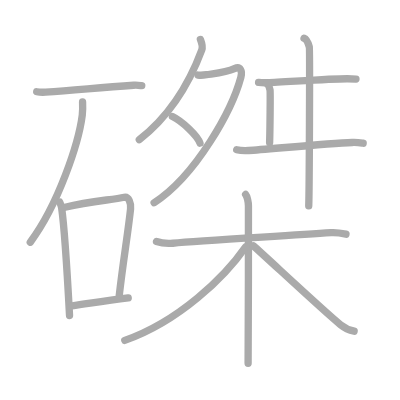
t = 0.00 s
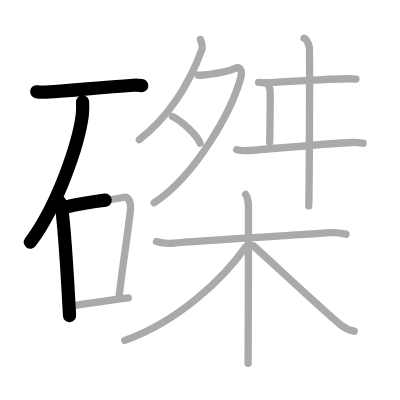
t = 3.25 s
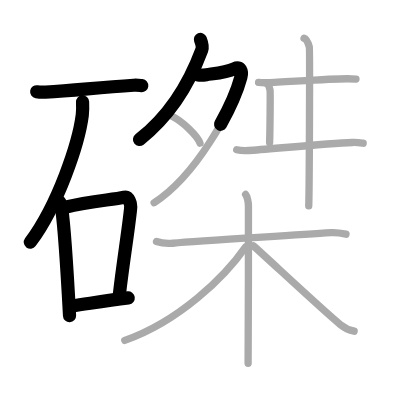
t = 6.50 s
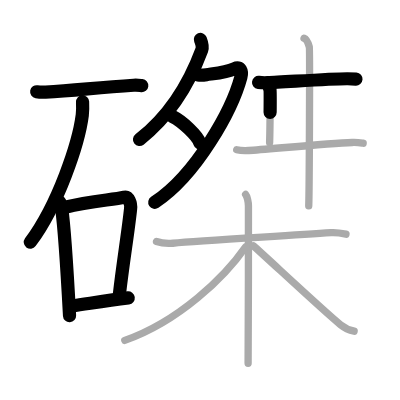
t = 9.50 s
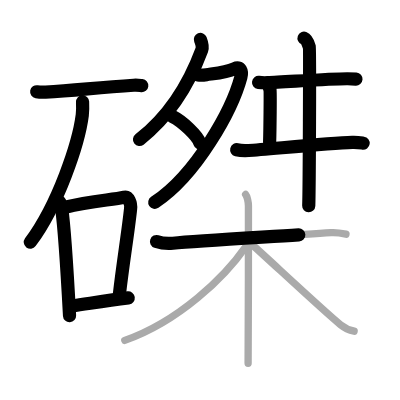
t = 12.75 s
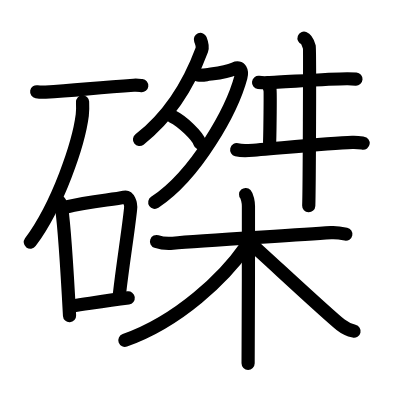
t = 16.00 s

The animated SVG that drew these frames (rendered in a browser with its animation timeline set to each time). Animation: 16 SMIL elements (animate=16); one cycle of 16.00 s.

<?xml version="1.0" standalone="no"?>
<!DOCTYPE svg PUBLIC "-//W3C//DTD SVG 1.1//EN"   "http://www.w3.org/Graphics/SVG/1.1/DTD/svg11.dtd">
<svg width="400px" height="400px"  version="1.1" xmlns="http://www.w3.org/2000/svg">
  <defs>
    <marker id="Triangle" viewBox="0 0 10 10" refX="0" refY="5" markerUnits="strokeWidth" markerWidth="3" style="stroke-opacity:0%;fill:#aaaaaa;" markerHeight="2" orient="auto">
      <path d="M 0 0 L 10 5 L 0 10 z" />
    </marker>
    
    <marker id="Arrow" viewBox="0 0 10 10" refX="5" refY="5" markerUnits="strokeWidth" markerWidth="1.8" style="stroke-opacity:0%;fill:#770000;" markerHeight="2" orient="auto">
      <path d="M 0 4 L 6 4 L 4 1 L 10 5 L 4 9 L 6 6 L 0 6 z" />
        <circle cx="5" cy="5" r="5" />
      </marker>
    
    <marker id="TriangleRed" viewBox="0 0 10 10" refX="0" refY="5" markerUnits="strokeWidth" markerWidth="3" style="stroke-opacity:0%;fill:#CC0000;" markerHeight="2" orient="auto">
      <path d="M 0 0 L 10 5 L 0 10 z" />
    </marker>
    
    <marker id="ArrowRed" viewBox="0 0 10 10" refX="5" refY="5" markerUnits="strokeWidth" markerWidth="1.8" style="stroke-opacity:0%;fill:#CC0000;" markerHeight="2" orient="auto">
      <path d="M 0 4 L 6 4 L 4 1 L 10 5 L 4 9 L 6 6 L 0 6 z" />
        <circle cx="5" cy="5" r="5" />
      </marker>
    
  </defs>
  
  <path style="fill:#ffffff; fill-opacity:100%; fill-rule:evenodd; stroke-width:0;" d="M 0 0 L 400px 0 L 400px 400px L 0 400px L 0 0" />

  <g transform="scale(3.6697247706422 3.6697247706422)">
<path style="fill:none; fill-opacity:0%; fill-rule:evenodd; stroke:#aaaaaa; stroke-opacity:100%; stroke-width: 1.5pt; stroke-linejoin:round; stroke-linecap:round;" d="M10 25c0.63 0.11 1.79 0.14 2.42 0.11c7.91-0.39 13.44-1.2 24-1.88c1.05-0.07 1.68 0.05 2.21 0.11"></path>
<path style="fill:none; fill-opacity:0%; fill-rule:evenodd; stroke:#aaaaaa; stroke-opacity:100%; stroke-width: 1.5pt; stroke-linejoin:round; stroke-linecap:round;" d="M22.5 27.75c0.04 0.9 0.08 2.33-0.08 3.62C21.45 39 15.88 55.75 8.25 66"></path>
<path style="fill:none; fill-opacity:0%; fill-rule:evenodd; stroke:#aaaaaa; stroke-opacity:100%; stroke-width: 1.5pt; stroke-linejoin:round; stroke-linecap:round;" d="M16.27 55.04c0.21 0.53 0.44 0.98 0.53 1.64c0.75 5.28 1.64 19.83 2.15 29.31"></path>
<path style="fill:none; fill-opacity:0%; fill-rule:evenodd; stroke:#aaaaaa; stroke-opacity:100%; stroke-width: 1.5pt; stroke-linejoin:round; stroke-linecap:round;" d="M17.73 56.47c7.02-1.72 12.93-1.99 16.14-2.73c1.17-0.27 1.88 1.6 1.71 3.2c-0.7 6.59-2.05 14.45-3.08 23.56"></path>
<path style="fill:none; fill-opacity:0%; fill-rule:evenodd; stroke:#aaaaaa; stroke-opacity:100%; stroke-width: 1.5pt; stroke-linejoin:round; stroke-linecap:round;" d="M19.59 83.35c4.91-0.69 8.91-1.31 15.35-2.17"></path>
<path style="fill:none; fill-opacity:0%; fill-rule:evenodd; stroke:#aaaaaa; stroke-opacity:100%; stroke-width: 1.5pt; stroke-linejoin:round; stroke-linecap:round;" d="M54.61 10.75c0.19 0.48 0.72 1.95 0.37 2.87c-2.53 6.81-7.31 16.85-17.02 24.43"></path>
<path style="fill:none; fill-opacity:0%; fill-rule:evenodd; stroke:#aaaaaa; stroke-opacity:100%; stroke-width: 1.5pt; stroke-linejoin:round; stroke-linecap:round;" d="M53.96 20.44c0.19 0.03 1.8 0 2.33-0.09c1.74-0.28 5.27-0.56 7.59-1.63c1.67-0.77 2.2 0.68 1.76 2.31C63.25 29.92 53.5 47.75 42 55.25"></path>
<path style="fill:none; fill-opacity:0%; fill-rule:evenodd; stroke:#aaaaaa; stroke-opacity:100%; stroke-width: 1.5pt; stroke-linejoin:round; stroke-linecap:round;" d="M47 31.75c2.65 1.28 6.84 5.26 7.5 7.25"></path>
<path style="fill:none; fill-opacity:0%; fill-rule:evenodd; stroke:#aaaaaa; stroke-opacity:100%; stroke-width: 1.5pt; stroke-linejoin:round; stroke-linecap:round;" d="M70.46 22.46c0.66 0.08 1.86 0.1 2.51 0.08c4.17-0.14 17.23-1.11 21.74-1.08c1.09 0.01 1.75 0.04 2.29 0.08"></path>
<path style="fill:none; fill-opacity:0%; fill-rule:evenodd; stroke:#aaaaaa; stroke-opacity:100%; stroke-width: 1.5pt; stroke-linejoin:round; stroke-linecap:round;" d="M72.59 22.67c0.55 0.29 0.88 1.3 0.99 1.87c0.11 0.58 0 10.69-0.11 14.3"></path>
<path style="fill:none; fill-opacity:0%; fill-rule:evenodd; stroke:#aaaaaa; stroke-opacity:100%; stroke-width: 1.5pt; stroke-linejoin:round; stroke-linecap:round;" d="M64.5 40.8c0.85 0.21 2.4 0.26 3.25 0.21c5.4-0.36 21.71-1.96 28.24-2.19c1.41-0.05 2.26 0.1 2.97 0.2"></path>
<path style="fill:none; fill-opacity:0%; fill-rule:evenodd; stroke:#aaaaaa; stroke-opacity:100%; stroke-width: 1.5pt; stroke-linejoin:round; stroke-linecap:round;" d="M82.85 10.42c0.8 0.29 1.28 1.8 1.44 2.37c0.16 0.58 0 39.69-0.16 43.3"></path>
<path style="fill:none; fill-opacity:0%; fill-rule:evenodd; stroke:#aaaaaa; stroke-opacity:100%; stroke-width: 1.5pt; stroke-linejoin:round; stroke-linecap:round;" d="M42.65 65.82c1.36 0.46 2.9 0.6 4.46 0.46c7.96-0.74 31.06-2 43.09-2.87c1.55-0.11 2.52 0.08 4.08 0.4"></path>
<path style="fill:none; fill-opacity:0%; fill-rule:evenodd; stroke:#aaaaaa; stroke-opacity:100%; stroke-width: 1.5pt; stroke-linejoin:round; stroke-linecap:round;" d="M66.93 53c0.43 0.48 0.77 2.14 0.77 3.13c0 10.12 0 36.85-0.09 42.87"></path>
<path style="fill:none; fill-opacity:0%; fill-rule:evenodd; stroke:#aaaaaa; stroke-opacity:100%; stroke-width: 1.5pt; stroke-linejoin:round; stroke-linecap:round;" d="M66.94 67.25C61.22 75.49 48.83 87.51 34 92.75"></path>
<path style="fill:none; fill-opacity:0%; fill-rule:evenodd; stroke:#aaaaaa; stroke-opacity:100%; stroke-width: 1.5pt; stroke-linejoin:round; stroke-linecap:round;" d="M69.05 67c3.5 3.07 19.96 18.48 23.77 21.5c1.29 1.02 2.4 1.46 3.68 1.75"></path>

<path style="fill:none; fill-opacity:0%; fill-rule:evenodd; stroke:#000000; stroke-opacity:100%; stroke-width: 2.7pt; stroke-linejoin:round; stroke-linecap:round;" d="M10 25c0.63 0.11 1.79 0.14 2.42 0.11c7.91-0.39 13.44-1.2 24-1.88c1.05-0.07 1.68 0.05 2.21 0.11" pathLength="100" stroke-dashoffset="100" stroke-dasharray="100 105"><animate id="dashAnim1" attributeName="stroke-dashoffset" from="100" to="0" dur="1s" calcMode="linear" fill="freeze"/></path>
<path style="fill:none; fill-opacity:0%; fill-rule:evenodd; stroke:#000000; stroke-opacity:100%; stroke-width: 2.7pt; stroke-linejoin:round; stroke-linecap:round;" d="M22.5 27.75c0.04 0.9 0.08 2.33-0.08 3.62C21.45 39 15.88 55.75 8.25 66" pathLength="100" stroke-dashoffset="100" stroke-dasharray="100 105"><animate id="dashAnim2" attributeName="stroke-dashoffset" from="100" to="0" dur="1s" calcMode="linear" begin="dashAnim1.end" fill="freeze"/></path>
<path style="fill:none; fill-opacity:0%; fill-rule:evenodd; stroke:#000000; stroke-opacity:100%; stroke-width: 2.7pt; stroke-linejoin:round; stroke-linecap:round;" d="M16.27 55.04c0.21 0.53 0.44 0.98 0.53 1.64c0.75 5.28 1.64 19.83 2.15 29.31" pathLength="100" stroke-dashoffset="100" stroke-dasharray="100 105"><animate id="dashAnim3" attributeName="stroke-dashoffset" from="100" to="0" dur="1s" calcMode="linear" begin="dashAnim2.end" fill="freeze"/></path>
<path style="fill:none; fill-opacity:0%; fill-rule:evenodd; stroke:#000000; stroke-opacity:100%; stroke-width: 2.7pt; stroke-linejoin:round; stroke-linecap:round;" d="M17.73 56.47c7.02-1.72 12.93-1.99 16.14-2.73c1.17-0.27 1.88 1.6 1.71 3.2c-0.7 6.59-2.05 14.45-3.08 23.56" pathLength="100" stroke-dashoffset="100" stroke-dasharray="100 105"><animate id="dashAnim4" attributeName="stroke-dashoffset" from="100" to="0" dur="1s" calcMode="linear" begin="dashAnim3.end" fill="freeze"/></path>
<path style="fill:none; fill-opacity:0%; fill-rule:evenodd; stroke:#000000; stroke-opacity:100%; stroke-width: 2.7pt; stroke-linejoin:round; stroke-linecap:round;" d="M19.59 83.35c4.91-0.69 8.91-1.31 15.35-2.17" pathLength="100" stroke-dashoffset="100" stroke-dasharray="100 105"><animate id="dashAnim5" attributeName="stroke-dashoffset" from="100" to="0" dur="1s" calcMode="linear" begin="dashAnim4.end" fill="freeze"/></path>
<path style="fill:none; fill-opacity:0%; fill-rule:evenodd; stroke:#000000; stroke-opacity:100%; stroke-width: 2.7pt; stroke-linejoin:round; stroke-linecap:round;" d="M54.61 10.75c0.19 0.48 0.72 1.95 0.37 2.87c-2.53 6.81-7.31 16.85-17.02 24.43" pathLength="100" stroke-dashoffset="100" stroke-dasharray="100 105"><animate id="dashAnim6" attributeName="stroke-dashoffset" from="100" to="0" dur="1s" calcMode="linear" begin="dashAnim5.end" fill="freeze"/></path>
<path style="fill:none; fill-opacity:0%; fill-rule:evenodd; stroke:#000000; stroke-opacity:100%; stroke-width: 2.7pt; stroke-linejoin:round; stroke-linecap:round;" d="M53.96 20.44c0.19 0.03 1.8 0 2.33-0.09c1.74-0.28 5.27-0.56 7.59-1.63c1.67-0.77 2.2 0.68 1.76 2.31C63.25 29.92 53.5 47.75 42 55.25" pathLength="100" stroke-dashoffset="100" stroke-dasharray="100 105"><animate id="dashAnim7" attributeName="stroke-dashoffset" from="100" to="0" dur="1s" calcMode="linear" begin="dashAnim6.end" fill="freeze"/></path>
<path style="fill:none; fill-opacity:0%; fill-rule:evenodd; stroke:#000000; stroke-opacity:100%; stroke-width: 2.7pt; stroke-linejoin:round; stroke-linecap:round;" d="M47 31.75c2.65 1.28 6.84 5.26 7.5 7.25" pathLength="100" stroke-dashoffset="100" stroke-dasharray="100 105"><animate id="dashAnim8" attributeName="stroke-dashoffset" from="100" to="0" dur="1s" calcMode="linear" begin="dashAnim7.end" fill="freeze"/></path>
<path style="fill:none; fill-opacity:0%; fill-rule:evenodd; stroke:#000000; stroke-opacity:100%; stroke-width: 2.7pt; stroke-linejoin:round; stroke-linecap:round;" d="M70.46 22.46c0.66 0.08 1.86 0.1 2.51 0.08c4.17-0.14 17.23-1.11 21.74-1.08c1.09 0.01 1.75 0.04 2.29 0.08" pathLength="100" stroke-dashoffset="100" stroke-dasharray="100 105"><animate id="dashAnim9" attributeName="stroke-dashoffset" from="100" to="0" dur="1s" calcMode="linear" begin="dashAnim8.end" fill="freeze"/></path>
<path style="fill:none; fill-opacity:0%; fill-rule:evenodd; stroke:#000000; stroke-opacity:100%; stroke-width: 2.7pt; stroke-linejoin:round; stroke-linecap:round;" d="M72.59 22.67c0.55 0.29 0.88 1.3 0.99 1.87c0.11 0.58 0 10.69-0.11 14.3" pathLength="100" stroke-dashoffset="100" stroke-dasharray="100 105"><animate id="dashAnim10" attributeName="stroke-dashoffset" from="100" to="0" dur="1s" calcMode="linear" begin="dashAnim9.end" fill="freeze"/></path>
<path style="fill:none; fill-opacity:0%; fill-rule:evenodd; stroke:#000000; stroke-opacity:100%; stroke-width: 2.7pt; stroke-linejoin:round; stroke-linecap:round;" d="M64.5 40.8c0.85 0.21 2.4 0.26 3.25 0.21c5.4-0.36 21.71-1.96 28.24-2.19c1.41-0.05 2.26 0.1 2.97 0.2" pathLength="100" stroke-dashoffset="100" stroke-dasharray="100 105"><animate id="dashAnim11" attributeName="stroke-dashoffset" from="100" to="0" dur="1s" calcMode="linear" begin="dashAnim10.end" fill="freeze"/></path>
<path style="fill:none; fill-opacity:0%; fill-rule:evenodd; stroke:#000000; stroke-opacity:100%; stroke-width: 2.7pt; stroke-linejoin:round; stroke-linecap:round;" d="M82.85 10.42c0.8 0.29 1.28 1.8 1.44 2.37c0.16 0.58 0 39.69-0.16 43.3" pathLength="100" stroke-dashoffset="100" stroke-dasharray="100 105"><animate id="dashAnim12" attributeName="stroke-dashoffset" from="100" to="0" dur="1s" calcMode="linear" begin="dashAnim11.end" fill="freeze"/></path>
<path style="fill:none; fill-opacity:0%; fill-rule:evenodd; stroke:#000000; stroke-opacity:100%; stroke-width: 2.7pt; stroke-linejoin:round; stroke-linecap:round;" d="M42.65 65.82c1.36 0.46 2.9 0.6 4.46 0.46c7.96-0.74 31.06-2 43.09-2.87c1.55-0.11 2.52 0.08 4.08 0.4" pathLength="100" stroke-dashoffset="100" stroke-dasharray="100 105"><animate id="dashAnim13" attributeName="stroke-dashoffset" from="100" to="0" dur="1s" calcMode="linear" begin="dashAnim12.end" fill="freeze"/></path>
<path style="fill:none; fill-opacity:0%; fill-rule:evenodd; stroke:#000000; stroke-opacity:100%; stroke-width: 2.7pt; stroke-linejoin:round; stroke-linecap:round;" d="M66.93 53c0.43 0.48 0.77 2.14 0.77 3.13c0 10.12 0 36.85-0.09 42.87" pathLength="100" stroke-dashoffset="100" stroke-dasharray="100 105"><animate id="dashAnim14" attributeName="stroke-dashoffset" from="100" to="0" dur="1s" calcMode="linear" begin="dashAnim13.end" fill="freeze"/></path>
<path style="fill:none; fill-opacity:0%; fill-rule:evenodd; stroke:#000000; stroke-opacity:100%; stroke-width: 2.7pt; stroke-linejoin:round; stroke-linecap:round;" d="M66.94 67.25C61.22 75.49 48.83 87.51 34 92.75" pathLength="100" stroke-dashoffset="100" stroke-dasharray="100 105"><animate id="dashAnim15" attributeName="stroke-dashoffset" from="100" to="0" dur="1s" calcMode="linear" begin="dashAnim14.end" fill="freeze"/></path>
<path style="fill:none; fill-opacity:0%; fill-rule:evenodd; stroke:#000000; stroke-opacity:100%; stroke-width: 2.7pt; stroke-linejoin:round; stroke-linecap:round;" d="M69.05 67c3.5 3.07 19.96 18.48 23.77 21.5c1.29 1.02 2.4 1.46 3.68 1.75" pathLength="100" stroke-dashoffset="100" stroke-dasharray="100 105"><animate id="dashAnim16" attributeName="stroke-dashoffset" from="100" to="0" dur="1s" calcMode="linear" begin="dashAnim15.end" fill="freeze"/></path>

</g>

</svg>  
          
